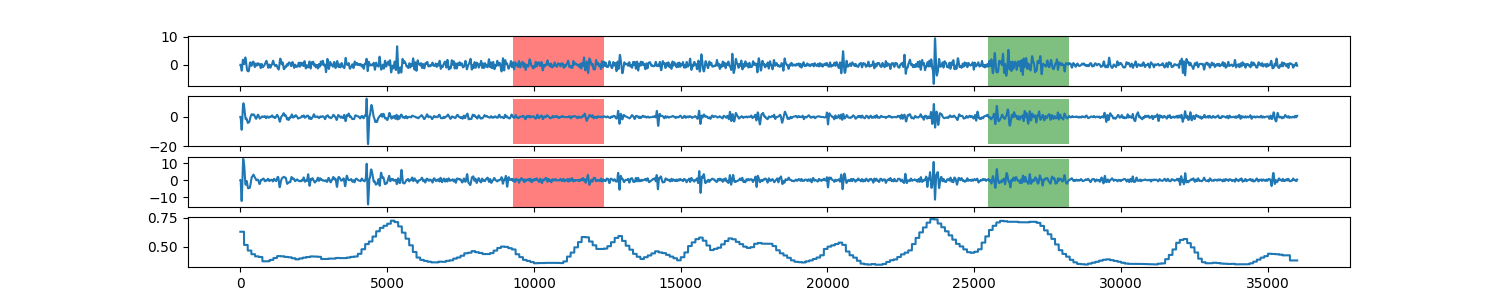

The data file committed next to this chart (first rows):
0, 0.629311582012
1, 0.6293
2, 0.6293
3, 0.6293
4, 0.6293
5, 0.6293
6, 0.6293
7, 0.6293
8, 0.6293
9, 0.6293
10, 0.6293
11, 0.6293
12, 0.6293
13, 0.6293
14, 0.6293
15, 0.6293
16, 0.6293
17, 0.6293
18, 0.6293
19, 0.6293
20, 0.6293
21, 0.6293
22, 0.6293
23, 0.6293
24, 0.6293
25, 0.6293
26, 0.6293
27, 0.6293
28, 0.6293
29, 0.6293
30, 0.6293
31, 0.6293
32, 0.6293
33, 0.6293
34, 0.6293
35, 0.6293
36, 0.6293
37, 0.6293
38, 0.6293
39, 0.6293
40, 0.6293
41, 0.6293
42, 0.6293
43, 0.6293
44, 0.6293
45, 0.6293
46, 0.6293
47, 0.6293
48, 0.6293
49, 0.6293
50, 0.6293
51, 0.6293
52, 0.6293
53, 0.6293
54, 0.6293
55, 0.6293
56, 0.6293
57, 0.6293
58, 0.6293
59, 0.6293
60, 0.6293
... 35,938 more rows
